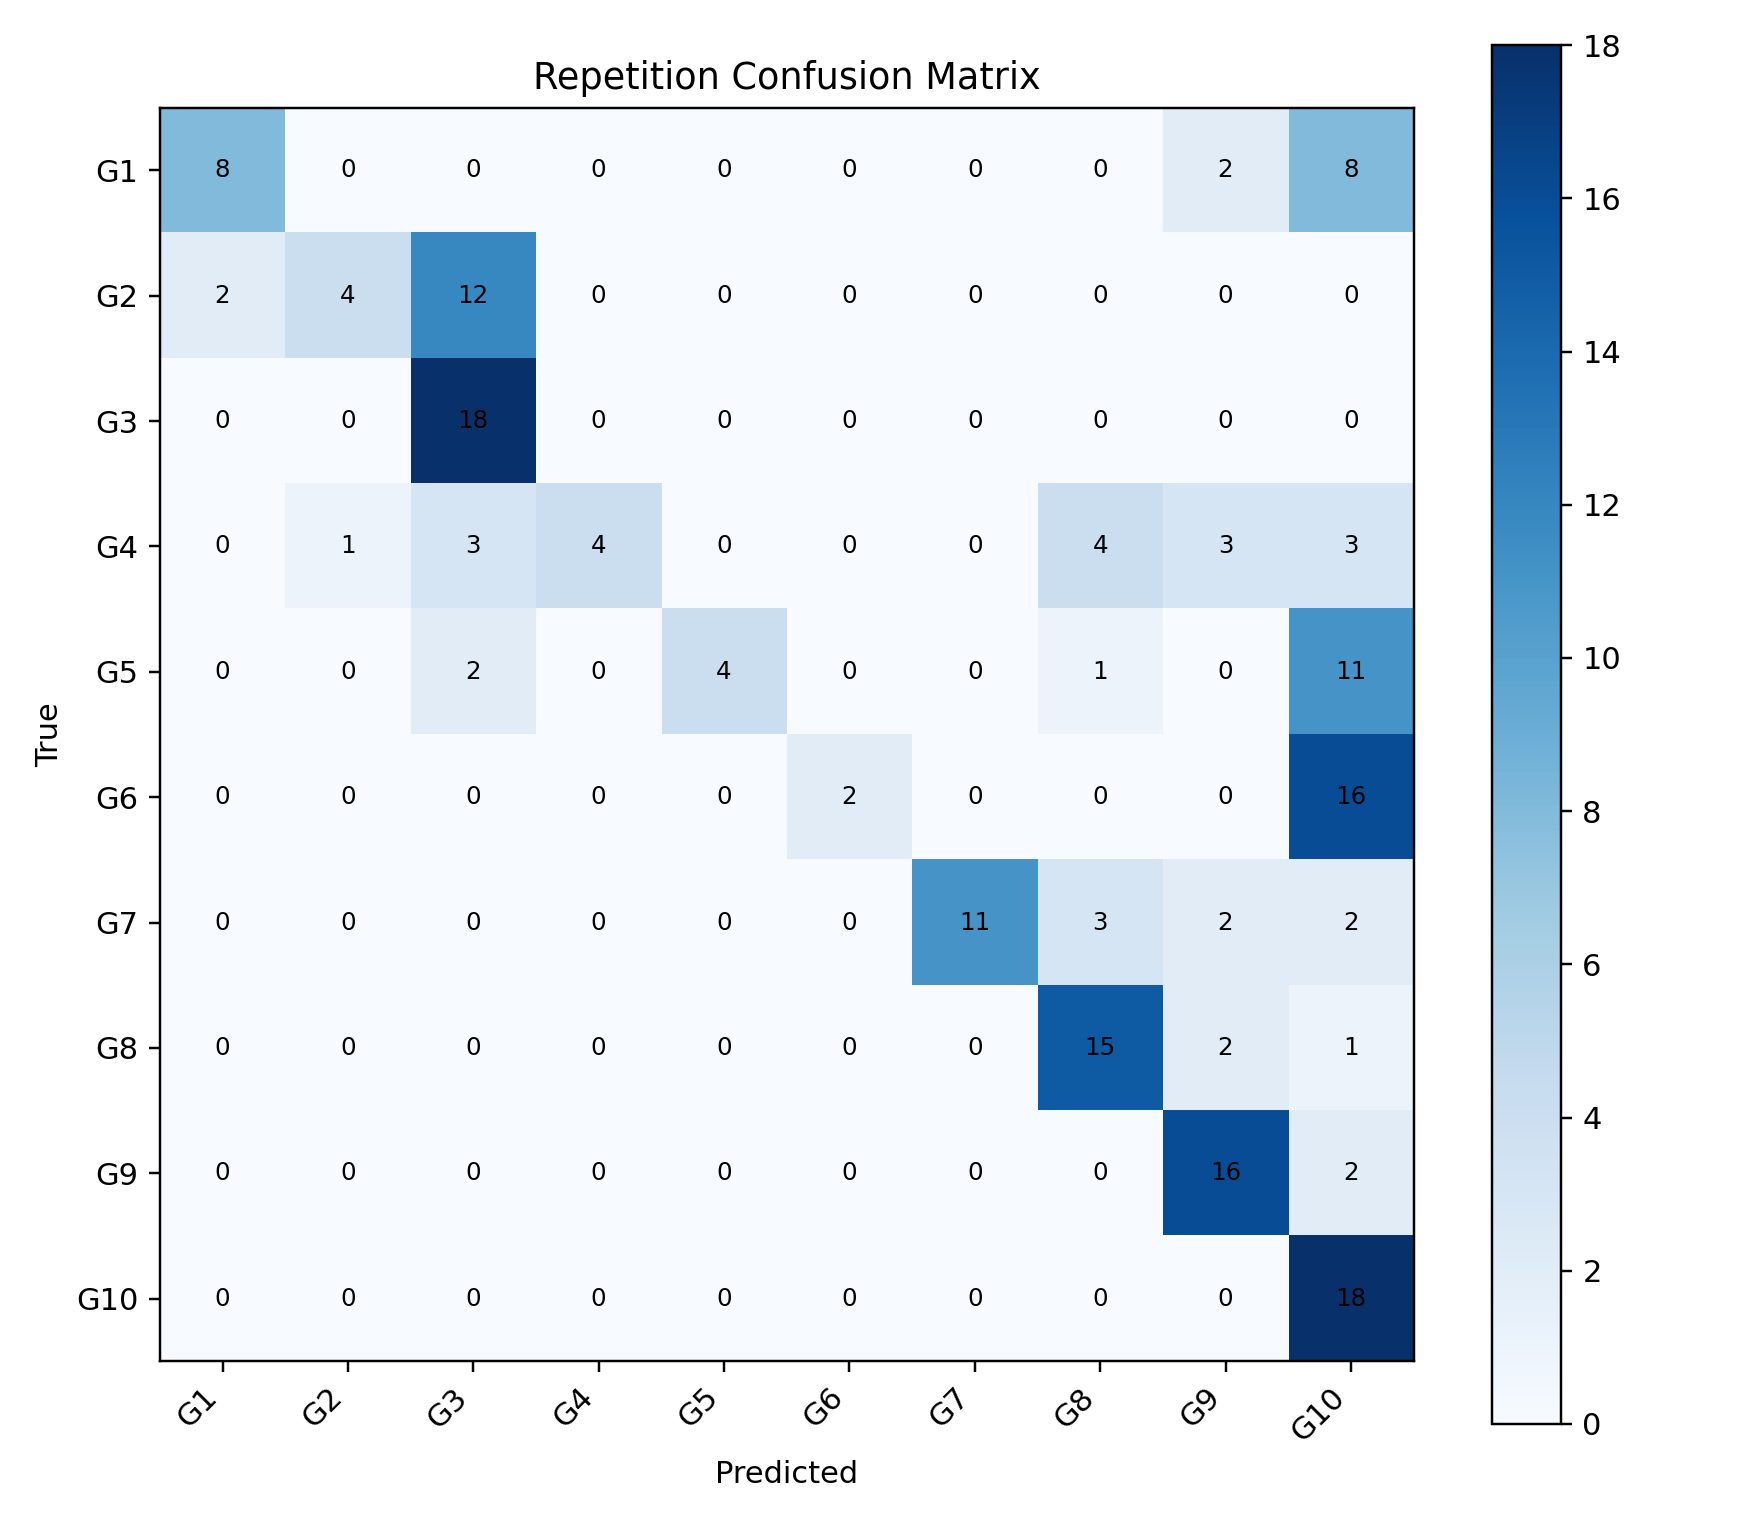

Data behind this chart, as committed beside it:
, G1, G2, G3, G4, G5, G6, G7, G8, G9, G10
G1, 8, 0, 0, 0, 0, 0, 0, 0, 2, 8
G2, 2, 4, 12, 0, 0, 0, 0, 0, 0, 0
G3, 0, 0, 18, 0, 0, 0, 0, 0, 0, 0
G4, 0, 1, 3, 4, 0, 0, 0, 4, 3, 3
G5, 0, 0, 2, 0, 4, 0, 0, 1, 0, 11
G6, 0, 0, 0, 0, 0, 2, 0, 0, 0, 16
G7, 0, 0, 0, 0, 0, 0, 11, 3, 2, 2
G8, 0, 0, 0, 0, 0, 0, 0, 15, 2, 1
G9, 0, 0, 0, 0, 0, 0, 0, 0, 16, 2
G10, 0, 0, 0, 0, 0, 0, 0, 0, 0, 18
